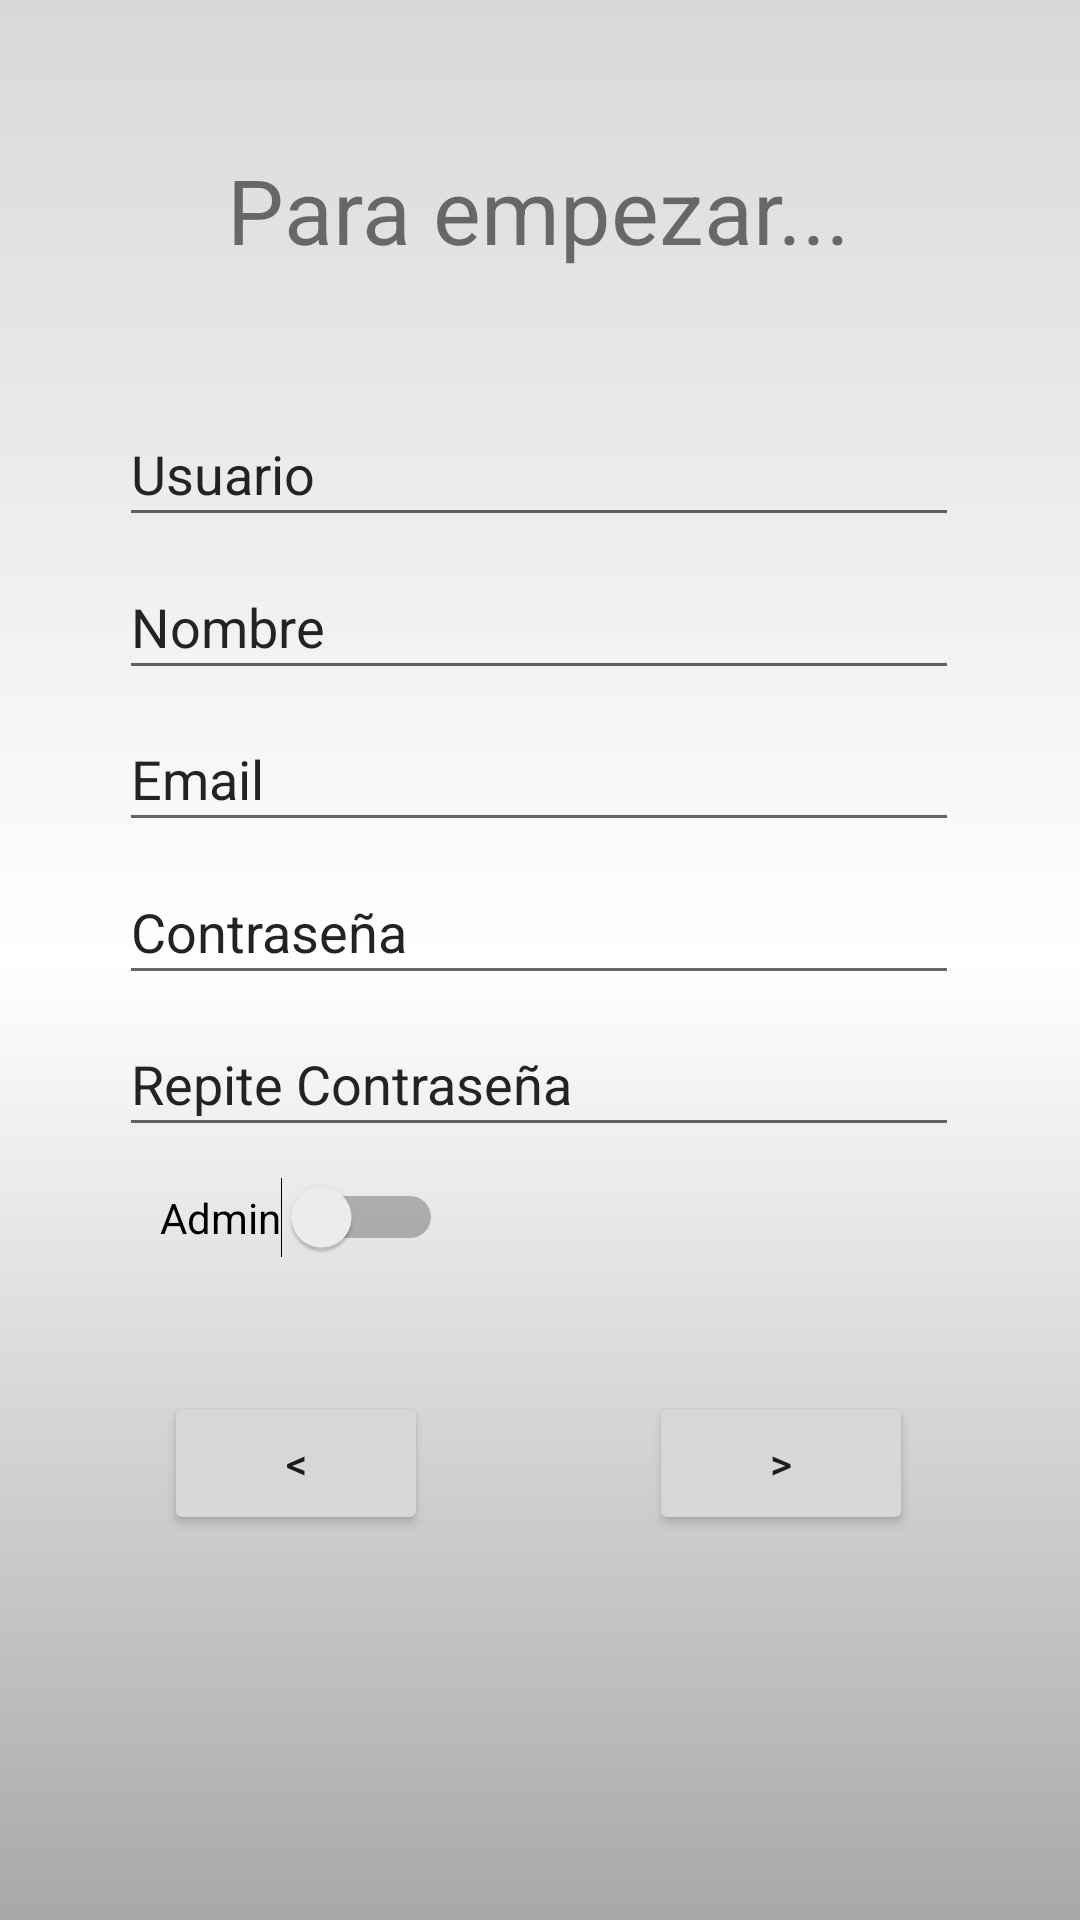

Produce the Android XML layout that renders to this screen, including the resource entries it uses.
<!-- AndroidManifest.xml: application theme Theme.SocialJam -->
<!-- res/layout/registration_activity.xml -->
<?xml version="1.0" encoding="utf-8"?>
<RelativeLayout xmlns:android="http://schemas.android.com/apk/res/android"
    xmlns:app="http://schemas.android.com/apk/res-auto"
    xmlns:tools="http://schemas.android.com/tools"
    android:layout_width="match_parent"
    android:layout_height="match_parent"
    android:background="@drawable/gradient"
    tools:context=".RegistrationActivity">

    <androidx.constraintlayout.widget.ConstraintLayout
        android:layout_width="match_parent"
        android:layout_height="match_parent">

        <TextView
            android:id="@+id/tv_title"
            android:layout_width="wrap_content"
            android:layout_height="wrap_content"
            android:text="Para empezar..."
            android:textSize="30sp"
            app:layout_constraintBottom_toBottomOf="parent"
            app:layout_constraintEnd_toEndOf="parent"
            app:layout_constraintHorizontal_bias="0.497"
            app:layout_constraintStart_toStartOf="parent"
            app:layout_constraintTop_toTopOf="parent"
            app:layout_constraintVertical_bias="0.083" />

        <TextView
            android:id="@+id/tv_error"
            android:layout_width="wrap_content"
            android:layout_height="wrap_content"
            android:textColor="#8F0000"
            app:layout_constraintBottom_toBottomOf="parent"
            app:layout_constraintEnd_toEndOf="parent"
            app:layout_constraintHorizontal_bias="0.498"
            app:layout_constraintStart_toStartOf="parent"
            app:layout_constraintTop_toTopOf="parent"
            app:layout_constraintVertical_bias="0.705" />

        <EditText
            android:id="@+id/et_pass2"
            android:layout_width="280dp"
            android:layout_height="45dp"
            android:ems="10"
            android:hint="@string/RepitePassword"
            android:inputType="textPassword"
            android:textColorHint="#232323"
            app:layout_constraintBottom_toBottomOf="parent"
            app:layout_constraintEnd_toEndOf="parent"
            app:layout_constraintHorizontal_bias="0.496"
            app:layout_constraintStart_toStartOf="parent"
            app:layout_constraintTop_toTopOf="parent"
            app:layout_constraintVertical_bias="0.567" />

        <EditText
            android:id="@+id/et_usuario"
            android:layout_width="280dp"
            android:layout_height="45dp"
            android:ems="10"
            android:hint="@string/UserName"
            android:inputType="textPersonName"
            android:textColorHint="#232323"
            app:layout_constraintBottom_toBottomOf="parent"
            app:layout_constraintEnd_toEndOf="parent"
            app:layout_constraintHorizontal_bias="0.496"
            app:layout_constraintStart_toStartOf="parent"
            app:layout_constraintTop_toTopOf="parent"
            app:layout_constraintVertical_bias="0.225" />

        <ListView
            android:id="@+id/lv_userList"
            android:layout_width="412dp"
            android:layout_height="137dp"
            app:layout_constraintBottom_toBottomOf="parent"
            app:layout_constraintEnd_toEndOf="parent"
            app:layout_constraintHorizontal_bias="1.0"
            app:layout_constraintStart_toStartOf="parent"
            app:layout_constraintTop_toTopOf="parent"
            app:layout_constraintVertical_bias="1.0"
            tools:visibility="gone" />

        <EditText
            android:id="@+id/et_pass"
            android:layout_width="280dp"
            android:layout_height="45dp"
            android:ems="10"
            android:hint="@string/Password"
            android:inputType="textPassword"
            android:textColorHint="#232323"
            app:layout_constraintBottom_toBottomOf="parent"
            app:layout_constraintEnd_toEndOf="parent"
            app:layout_constraintHorizontal_bias="0.496"
            app:layout_constraintStart_toStartOf="parent"
            app:layout_constraintTop_toTopOf="parent"
            app:layout_constraintVertical_bias="0.482" />

        <EditText
            android:id="@+id/et_nombre"
            android:layout_width="280dp"
            android:layout_height="45dp"
            android:ems="10"
            android:hint="@string/Nombre"
            android:inputType="textPersonName"
            android:textColorHint="#232323"
            app:layout_constraintBottom_toBottomOf="@+id/lv_userList"
            app:layout_constraintEnd_toEndOf="parent"
            app:layout_constraintHorizontal_bias="0.496"
            app:layout_constraintStart_toStartOf="parent"
            app:layout_constraintTop_toTopOf="parent"
            app:layout_constraintVertical_bias="0.311" />

        <EditText
            android:id="@+id/et_email"
            android:layout_width="280dp"
            android:layout_height="45dp"
            android:ems="10"
            android:hint="@string/Email"
            android:inputType="textEmailAddress"
            android:textColorHint="#232323"
            app:layout_constraintBottom_toBottomOf="parent"
            app:layout_constraintEnd_toEndOf="parent"
            app:layout_constraintHorizontal_bias="0.496"
            app:layout_constraintStart_toStartOf="parent"
            app:layout_constraintTop_toTopOf="parent"
            app:layout_constraintVertical_bias="0.396" />

        <Button
            android:id="@+id/btn_next"
            android:layout_width="wrap_content"
            android:layout_height="wrap_content"
            android:text="@string/next_arrow"
            app:layout_constraintBottom_toBottomOf="parent"
            app:layout_constraintEnd_toEndOf="parent"
            app:layout_constraintHorizontal_bias="0.795"
            app:layout_constraintStart_toStartOf="parent"
            app:layout_constraintTop_toTopOf="parent"
            app:layout_constraintVertical_bias="0.783" />

        <Button
            android:id="@+id/btn_back"
            android:layout_width="wrap_content"
            android:layout_height="wrap_content"
            android:text="@string/back_arrow"
            app:layout_constraintBottom_toBottomOf="parent"
            app:layout_constraintEnd_toEndOf="parent"
            app:layout_constraintHorizontal_bias="0.201"
            app:layout_constraintStart_toStartOf="parent"
            app:layout_constraintTop_toTopOf="parent"
            app:layout_constraintVertical_bias="0.783" />

        <Switch
            android:id="@+id/sw_admin"
            android:layout_width="wrap_content"
            android:layout_height="wrap_content"
            android:text="Admin"
            app:layout_constraintBottom_toBottomOf="@+id/lv_userList"
            app:layout_constraintEnd_toEndOf="parent"
            app:layout_constraintHorizontal_bias="0.201"
            app:layout_constraintStart_toStartOf="parent"
            app:layout_constraintTop_toTopOf="parent"
            app:layout_constraintVertical_bias="0.64" />
    </androidx.constraintlayout.widget.ConstraintLayout>

</RelativeLayout>
<!-- resources referenced by this layout -->
<resources>
  <!-- drawable gradient (drawable) -->
  <?xml version="1.0" encoding="utf-8"?>
  <shape xmlns:android="http://schemas.android.com/apk/res/android"
      android:shape="rectangle">
      <gradient
          android:startColor="#D8D8D8"
          android:centerColor="#FFFFFF"
          android:endColor="#A8A8A8"
          android:angle="270"/>
      <corners
          android:radius="0dp"/>
  </shape>
  <string name="Email">Email</string>
  <string name="Nombre">Nombre</string>
  <string name="Password">Contraseña</string>
  <string name="RepitePassword">Repite Contraseña</string>
  <string name="UserName">Usuario</string>
  <string name="back_arrow">\u003C</string>
  <string name="next_arrow">\u003E</string>
  <style name="Theme.SocialJam" parent="Theme.MaterialComponents.DayNight.DarkActionBar">
          
          <item name="colorPrimaryVariant">@color/purple_700</item>
          <item name="colorOnPrimary">@color/white</item>
          
          <item name="colorSecondary">@color/teal_200</item>
          <item name="colorSecondaryVariant">@color/teal_700</item>
          <item name="colorOnSecondary">@color/black</item>
          
          <item name="android:statusBarColor" tools:targetApi="l">?attr/colorPrimaryVariant</item>
          
      </style>
  <color name="purple_700">#000000</color>
  <color name="white">#FFFFFFFF</color>
  <color name="teal_200">#FF03DAC5</color>
  <color name="teal_700">#FF018786</color>
  <color name="black">#FF000000</color>
</resources>
